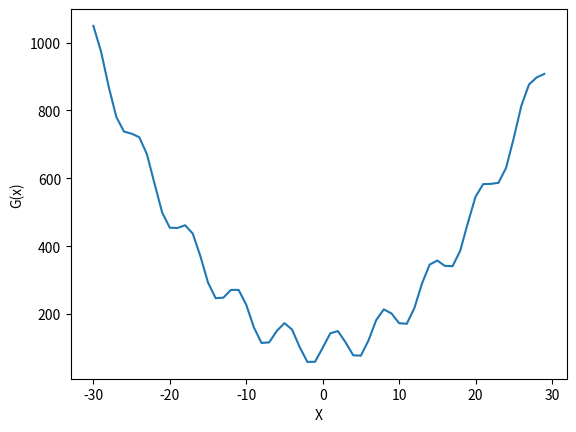

The matplotlib source for this figure:
"""
Created By: Nicholas Ruppel
System Biology Exercise Practice
Week 12 Exercise
Swarn intelegence 
2019/12/25
"""
import random
import math
import matplotlib.pyplot as plt

#plotting g(x) function from documentation
y = [50 * math.sin(i) + i**2 + 100 for i in range(-30, 30)]
x = [i for i in range(-30, 30)]
plt.plot(x, y)
plt.xlabel("X")
plt.ylabel("G(x)")
plt.show()